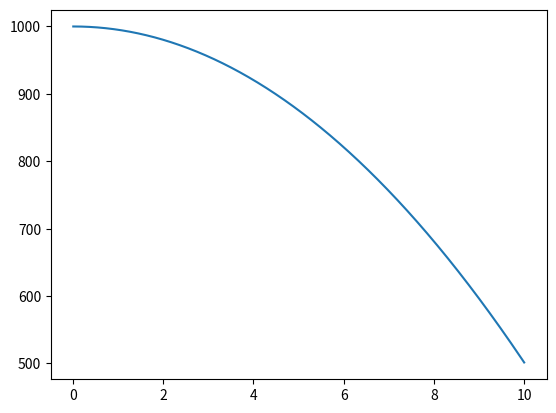

The matplotlib source for this figure:
import numpy as np
import matplotlib.pyplot as plt


g = 10
m = 5
kAt = 1
theta = 0.9
H = 1000

DT = 0.01
t = [DT]
T = 10
DS = 0

v = [0]
DV = 0

S = [H]

i = 1


for j in np.arange(DT, T, DT): 

  DV = g*DT # 10 * 0.01 = 0.1
  
  DS = v[i-1] * DT # v[0]
  
  print(f"v: {t[i - 1] + DT}")
  v.append(v[i - 1] + DV) # v[0] + 0.1 = 0.1
  
  print(f"S: {t[i - 1] + DT}")
  S.append(S[i-1] - DS) # v[0] - V[0] = 0

  print(f"t: {t[i - 1] + DT}")
  t.append(t[i - 1] + DT) # t[0] + 0.01 = 0.02

  i = i + 1



plt.plot(t, S)
plt.show()
